Run: headless pygame with SDL's dummy video driver; simulated clock (each Clock.tick advances the game by its frame time, no real sleeping); random seed 0; keys injected as events and as key.get_pressed() state; no mouse input.
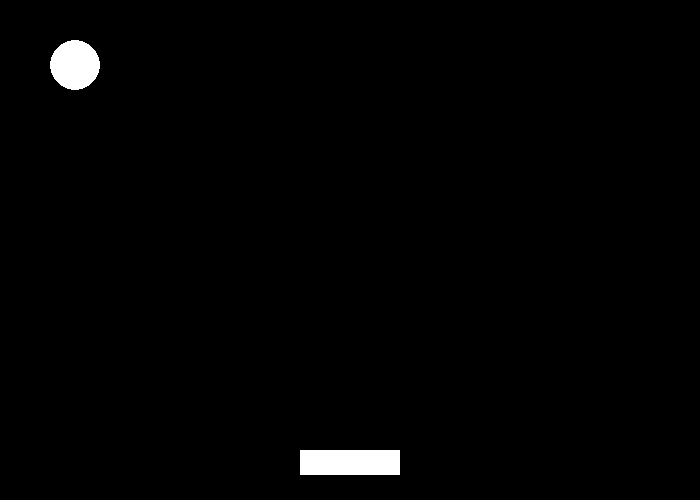
Frame 1 of 4 · flips 1–60 · no input
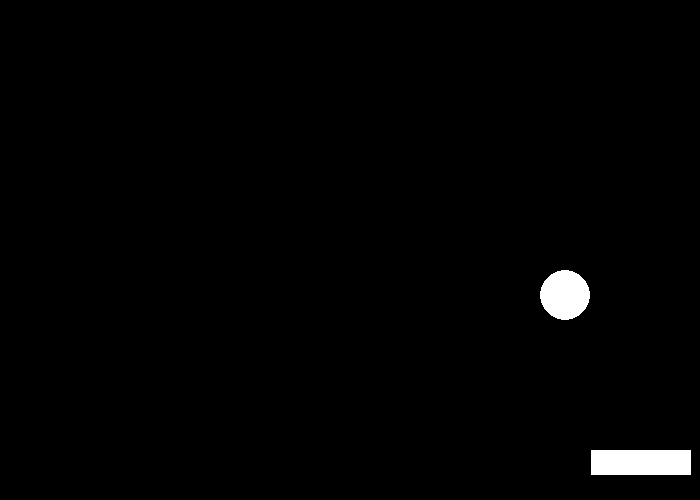
Frame 2 of 4 · flips 61–180 · tapped SPACE, RETURN · held RIGHT (→), D
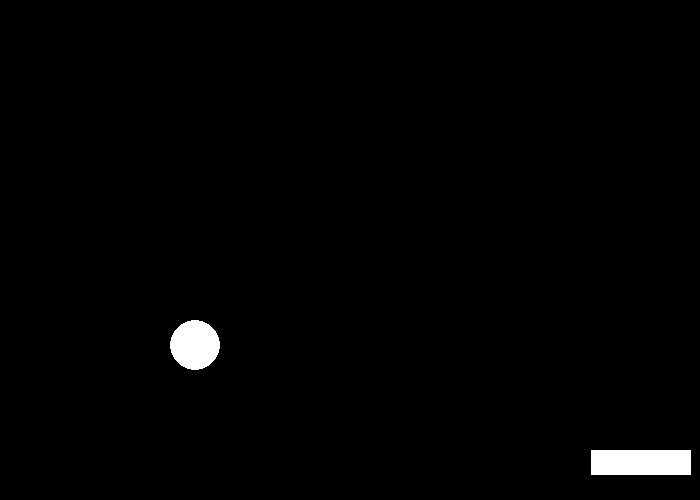
Frame 3 of 4 · flips 181–300 · held DOWN (↓), S
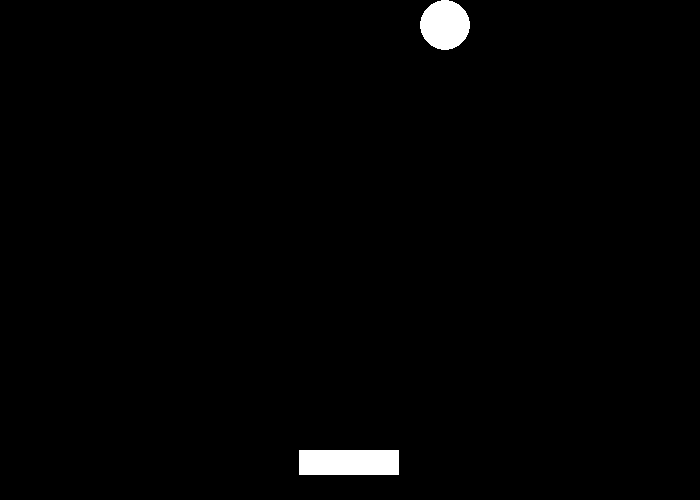
Frame 4 of 4 · flips 301–420 · held LEFT (←), A, UP (↑), W

The pygame program that drew these frames:

import pygame
import sys

pygame.init()

flLeft = False
flRight = False
xp = 300
yp = 450

fps = 100

dx = -1
dy = -1

Clock = pygame.time.Clock()

speed = 10
speedball = 5

def detect_collision (dx, dy, ball, rect):
    if dx > 0:
        delta_x = ball.right - rect.left
    else:
        delta_x = rect.right - ball.left
        
    if dy > 0:
        delta_y = ball.bottom - ball.top
    else:
        delta_y = rect.bottom - ball.top
    
    if abs(delta_x - delta_y) < 10:
        dx, dy = -dx, -dy
    elif delta_x > delta_y:
        dy = -dy
    elif delta_y > delta_x:
        dx = -dx
    return dx, dy

screen = pygame.display.set_mode((700, 500))

# Ball
ball_hitbox = pygame.Rect(700 // 2 , 500 // 2, 50, 50)
    
ball = 25
    
# Player
plr = pygame.Rect(xp, yp, 100, 25)
pygame.draw.rect(screen, (255, 255, 255), plr, 0)

while True:
    for event in pygame.event.get():
        if event.type == pygame.QUIT:
            exit()
        elif event.type == pygame.KEYDOWN:
            if event.key == pygame.K_LEFT:
                flLeft = True
            elif event.key == pygame.K_RIGHT:
                flRight = True
        elif event.type == pygame.KEYUP:
            if event.key in [pygame.K_LEFT, pygame.K_RIGHT]:
                flLeft = flRight = False
    if flLeft:
        xp -= speed
        if xp < -100:
            xp = 799
    elif flRight:
        xp += speed
        if xp > 800:
            xp = -99
            
    screen.fill((0, 0 ,0))
    
    if ball_hitbox.centerx < ball or ball_hitbox.centerx > 700 - ball:
        dx = -dx
    if ball_hitbox.centery < ball or ball_hitbox.centery > 500 - ball:
        dy = -dy
        
    if ball_hitbox.colliderect(plr) and dy > 0:
        dx, dy = detect_collision(dx, dy, ball_hitbox, plr)
    
    # Player
    plr = pygame.Rect(xp, yp, 100, 25)
    pygame.draw.rect(screen, (255, 255, 255), plr, 0)
    
    ball_hitbox.x += speedball * dx
    ball_hitbox.y += speedball * dy
    
    # Ball    
    ball = 25
    pygame.draw.circle(screen, (255, 255, 255), ball_hitbox.center, ball)
    
    Clock.tick(fps)
    pygame.display.flip()
    
 
